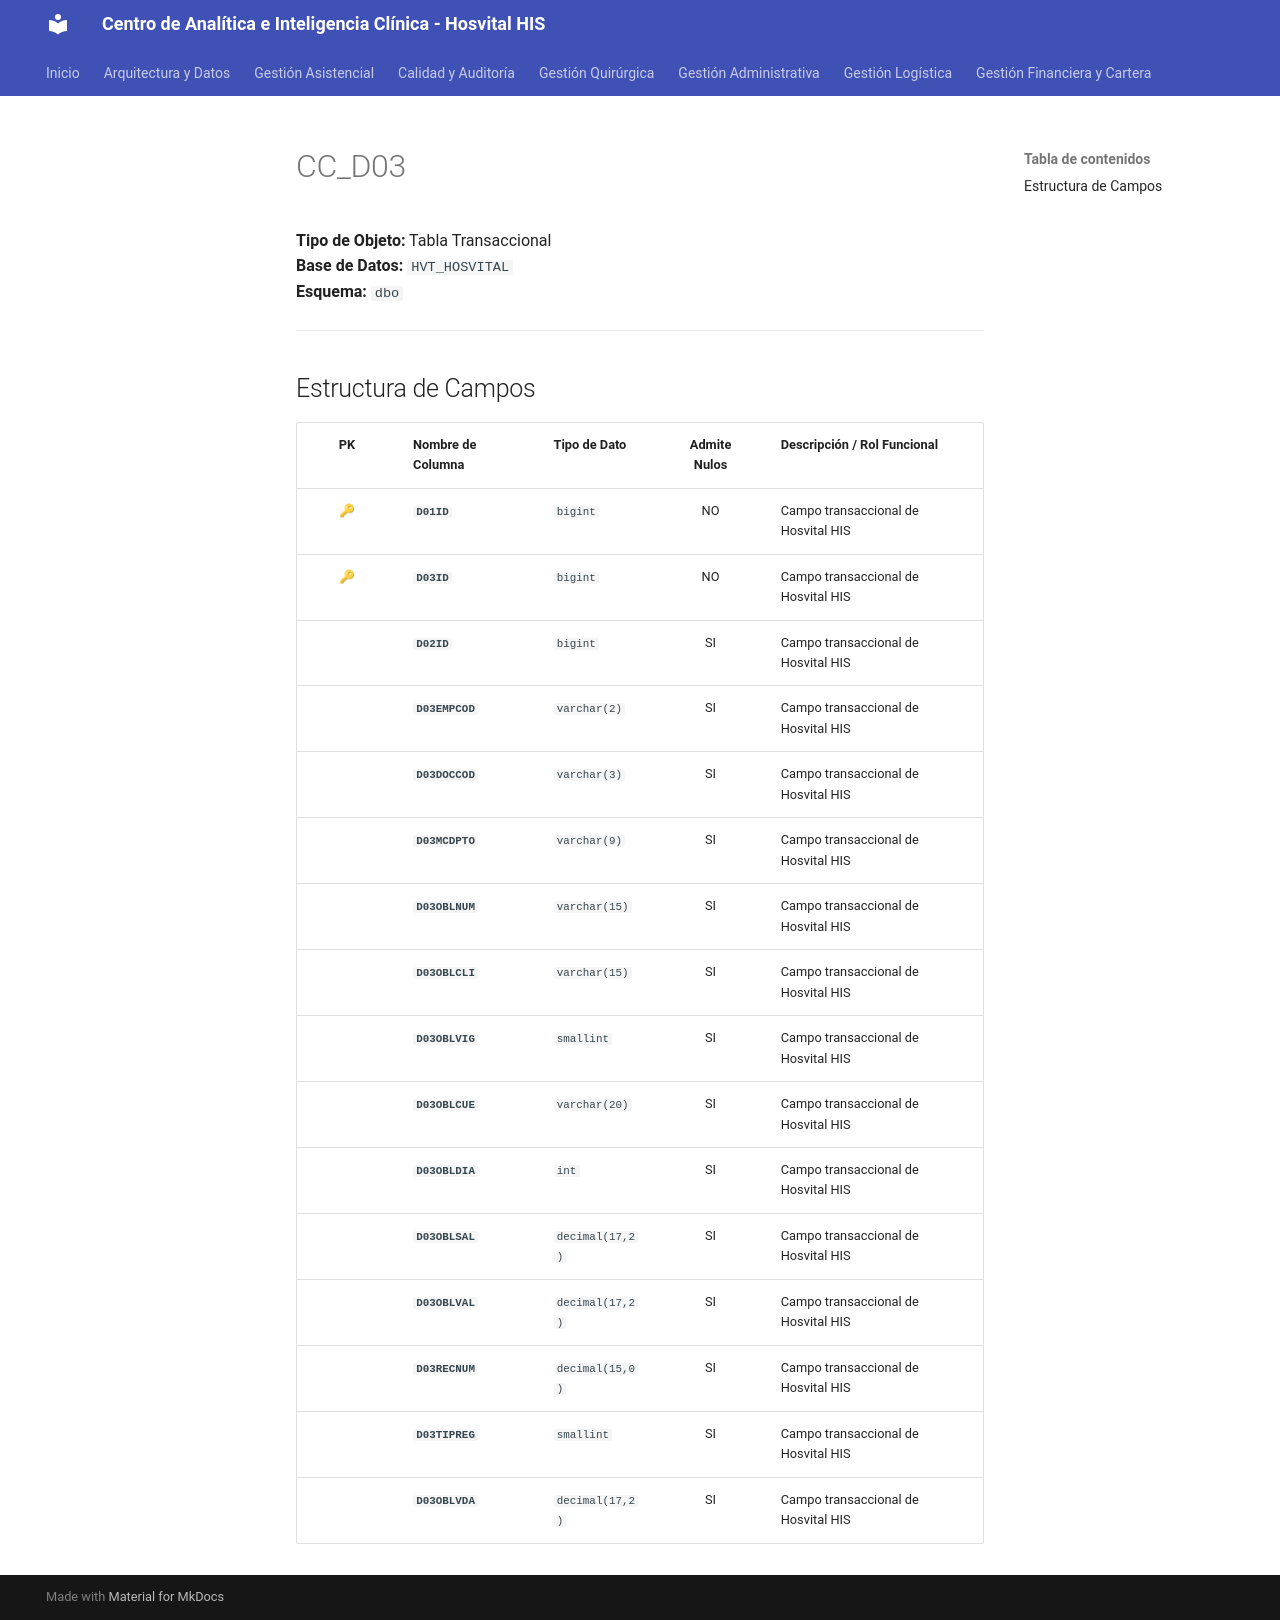

repository: SoporteSaludtech/superset-docs · page: diccionario-general/CC_D03/index.html · generator: mkdocs

# CC_D03

**Tipo de Objeto:** Tabla Transaccional  
**Base de Datos:** `HVT_HOSVITAL`  
**Esquema:** `dbo`

---

## Estructura de Campos

| PK | Nombre de Columna | Tipo de Dato | Admite Nulos | Descripción / Rol Funcional |
| :-: | :--- | :--- | :-: | :--- |
| 🔑 | **`D01ID`** | `bigint` | NO | Campo transaccional de Hosvital HIS |
| 🔑 | **`D03ID`** | `bigint` | NO | Campo transaccional de Hosvital HIS |
|  | **`D02ID`** | `bigint` | SI | Campo transaccional de Hosvital HIS |
|  | **`D03EMPCOD`** | `varchar(2)` | SI | Campo transaccional de Hosvital HIS |
|  | **`D03DOCCOD`** | `varchar(3)` | SI | Campo transaccional de Hosvital HIS |
|  | **`D03MCDPTO`** | `varchar(9)` | SI | Campo transaccional de Hosvital HIS |
|  | **`D03OBLNUM`** | `varchar(15)` | SI | Campo transaccional de Hosvital HIS |
|  | **`D03OBLCLI`** | `varchar(15)` | SI | Campo transaccional de Hosvital HIS |
|  | **`D03OBLVIG`** | `smallint` | SI | Campo transaccional de Hosvital HIS |
|  | **`D03OBLCUE`** | `varchar(20)` | SI | Campo transaccional de Hosvital HIS |
|  | **`D03OBLDIA`** | `int` | SI | Campo transaccional de Hosvital HIS |
|  | **`D03OBLSAL`** | `decimal(17,2)` | SI | Campo transaccional de Hosvital HIS |
|  | **`D03OBLVAL`** | `decimal(17,2)` | SI | Campo transaccional de Hosvital HIS |
|  | **`D03RECNUM`** | `decimal(15,0)` | SI | Campo transaccional de Hosvital HIS |
|  | **`D03TIPREG`** | `smallint` | SI | Campo transaccional de Hosvital HIS |
|  | **`D03OBLVDA`** | `decimal(17,2)` | SI | Campo transaccional de Hosvital HIS |
